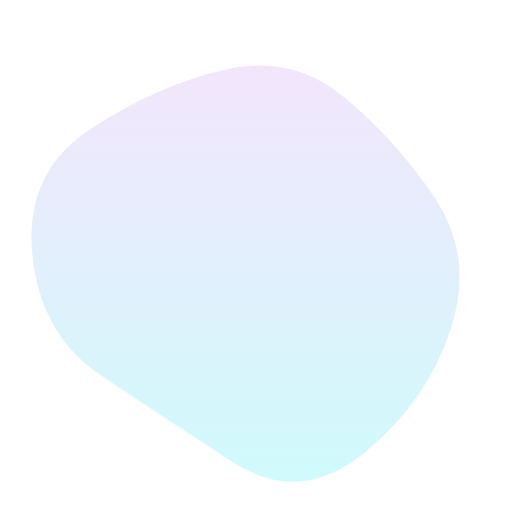
t = 0.00 s
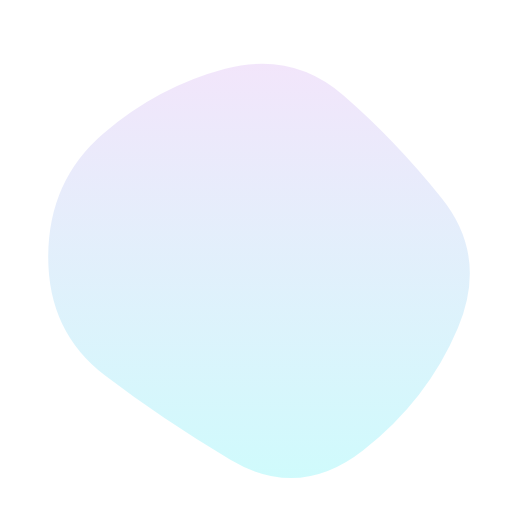
t = 1.67 s
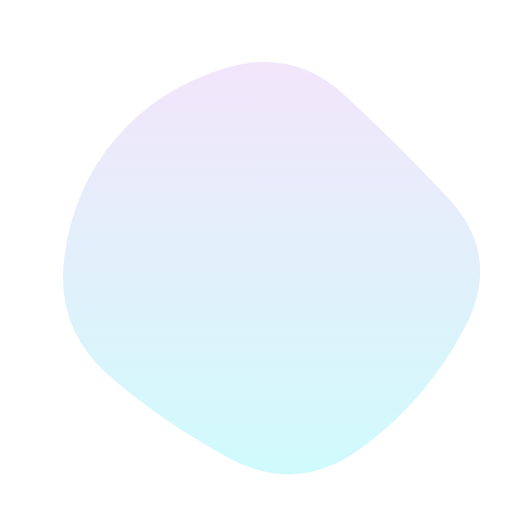
t = 3.33 s
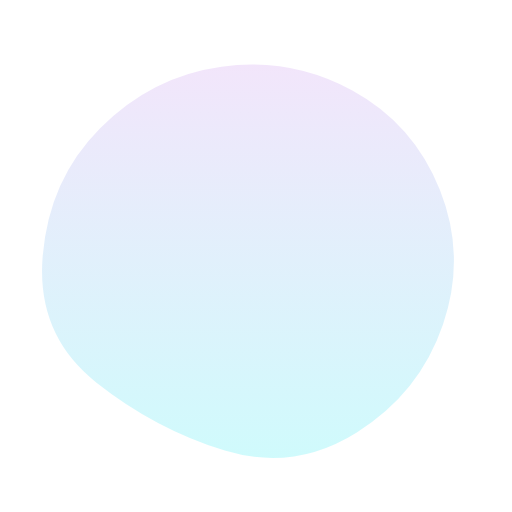
t = 5.00 s
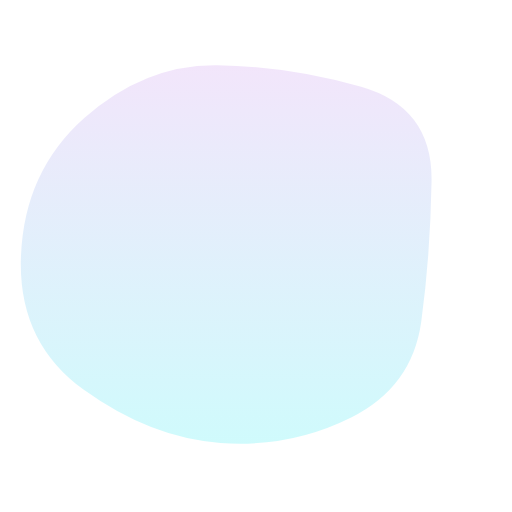
t = 6.67 s
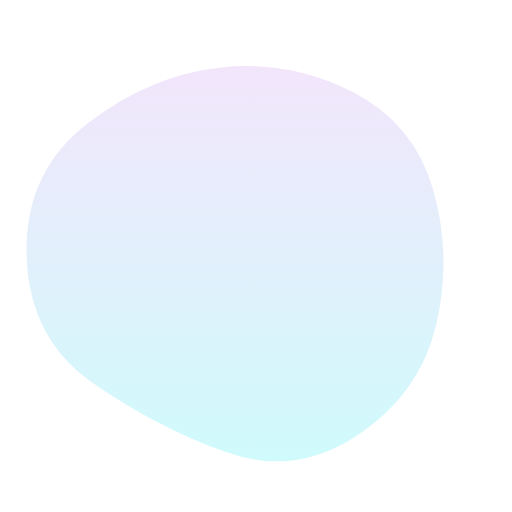
t = 8.33 s

The animated SVG that drew these frames (rendered in a browser with its animation timeline set to each time). Animation: 1 SMIL element (animate=1); one cycle of 10.00 s, repeats indefinitely.

<svg version="1.1" xmlns="http://www.w3.org/2000/svg" viewBox="0 0 500 500" width="100%" id="blobSvg" style="opacity: 1;" transform="rotate(0)">
                        <defs>
                        <linearGradient id="gradient" x1="0%" y1="0%" x2="0%" y2="100%">
                            <stop offset="0%" style="stop-color: rgb(191, 127, 234);"></stop>
                            <stop offset="100%" style="stop-color: rgb(18, 233, 241);"></stop>
                        </linearGradient>
                        </defs>
                        <path id="blob" fill="url(#gradient)" style="opacity: 0.2;">
                            <animate attributeName="d" dur="10000ms" repeatCount="indefinite" values="M440.5,320.5Q418,391,355.5,442.5Q293,494,226,450.5Q159,407,99,367Q39,327,31.5,247.5Q24,168,89,125.5Q154,83,219.5,68Q285,53,335.5,94.5Q386,136,424.5,193Q463,250,440.5,320.5Z;M453.78747,319.98894Q416.97789,389.97789,353.96683,436.87838Q290.95577,483.77887,223.95577,447.43366Q156.95577,411.08845,105.64373,365.97789Q54.33169,320.86732,62.67444,252.61056Q71.01719,184.3538,113.01965,135.21007Q155.02211,86.06634,220.52211,66.46683Q286.02211,46.86732,335.5,91.94472Q384.97789,137.02211,437.78747,193.51106Q490.59704,250,453.78747,319.98894Z;M411.39826,313.90633Q402.59677,377.81265,342.92059,407.63957Q283.24442,437.46649,215.13648,432.5428Q147.02853,427.61911,82.23325,380.9572Q17.43796,334.29529,20.45223,250.83809Q23.46649,167.38089,82.5856,115.05707Q141.70471,62.73325,212.19045,63.73015Q282.67618,64.72705,352.67308,84.79839Q422.66998,104.86972,421.43486,177.43486Q420.19974,250,411.39826,313.90633Z;M440.5,320.5Q418,391,355.5,442.5Q293,494,226,450.5Q159,407,99,367Q39,327,31.5,247.5Q24,168,89,125.5Q154,83,219.5,68Q285,53,335.5,94.5Q386,136,424.5,193Q463,250,440.5,320.5Z;"></animate>
                        </path>
                    </svg>